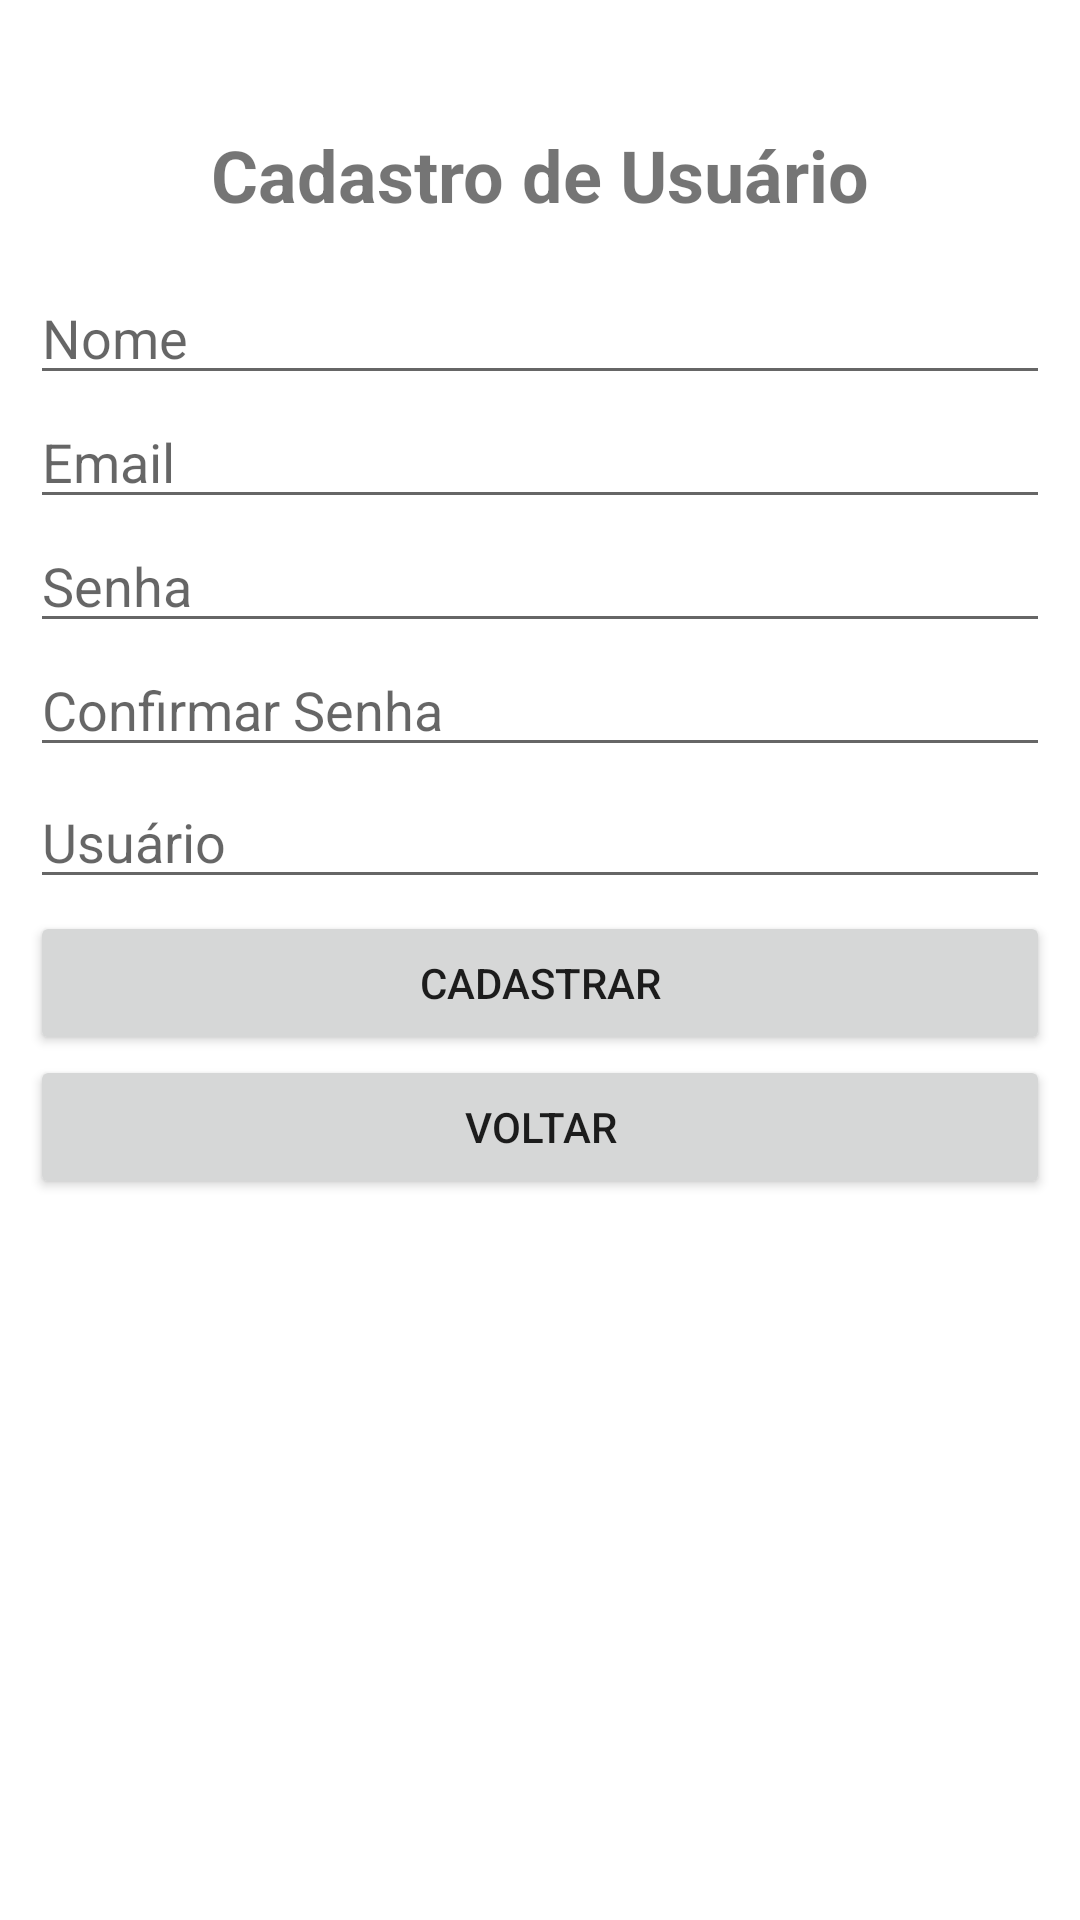

Produce the Android XML layout that renders to this screen, including the resource entries it uses.
<!-- AndroidManifest.xml: application theme Theme.AndroidAppTemplate -->
<!-- res/layout/activity_cadastro_usuario.xml -->
<?xml version="1.0" encoding="utf-8"?>
<androidx.constraintlayout.widget.ConstraintLayout
    xmlns:android="http://schemas.android.com/apk/res/android"
    xmlns:app="http://schemas.android.com/apk/res-auto"
    xmlns:tools="http://schemas.android.com/tools"
    android:layout_width="match_parent"
    android:layout_height="match_parent"
    android:padding="10dp"
    android:fitsSystemWindows="true"
    tools:context=".ui.usuario.CadastroUsuarioActivity">

    <TextView
        android:id="@+id/textCadastroUsuarioTitle"
        android:layout_width="wrap_content"
        android:layout_height="wrap_content"
        android:layout_marginTop="32dp"
        android:text="Cadastro de Usuário"
        android:textSize="24sp"
        android:textStyle="bold"
        app:layout_constraintEnd_toEndOf="parent"
        app:layout_constraintStart_toStartOf="parent"
        app:layout_constraintTop_toTopOf="parent" />

    <EditText
        android:id="@+id/registerNameEditText"
        android:layout_width="0dp"
        android:layout_height="wrap_content"
        android:hint="Nome"
        android:layout_marginTop="16dp"
        app:layout_constraintEnd_toEndOf="parent"
        app:layout_constraintStart_toStartOf="parent"
        app:layout_constraintTop_toBottomOf="@id/textCadastroUsuarioTitle"/>

    <EditText
        android:id="@+id/registerEmailEditText"
        android:layout_width="0dp"
        android:layout_height="wrap_content"
        android:hint="Email"
        android:inputType="textEmailAddress"
        app:layout_constraintTop_toBottomOf="@id/registerNameEditText"
        app:layout_constraintStart_toStartOf="parent"
        app:layout_constraintEnd_toEndOf="parent"/>

    <EditText
        android:id="@+id/registerPasswordEditText"
        android:layout_width="0dp"
        android:layout_height="wrap_content"
        android:hint="Senha"
        android:inputType="textPassword"
        app:layout_constraintTop_toBottomOf="@id/registerEmailEditText"
        app:layout_constraintStart_toStartOf="parent"
        app:layout_constraintEnd_toEndOf="parent"/>

    <EditText
        android:id="@+id/registerConfirmPasswordEditText"
        android:layout_width="0dp"
        android:layout_height="wrap_content"
        android:hint="Confirmar Senha"
        android:inputType="textPassword"
        app:layout_constraintTop_toBottomOf="@id/registerPasswordEditText"
        app:layout_constraintStart_toStartOf="parent"
        app:layout_constraintEnd_toEndOf="parent"/>

    <EditText
        android:id="@+id/registerUsernameEditText"
        android:layout_width="0dp"
        android:layout_height="wrap_content"
        android:layout_marginTop="44dp"
        android:hint="Usuário"
        app:layout_constraintEnd_toEndOf="parent"
        app:layout_constraintHorizontal_bias="1.0"
        app:layout_constraintStart_toStartOf="parent"
        app:layout_constraintTop_toBottomOf="@id/registerPasswordEditText" />

    <Button
        android:id="@+id/salvarButton"
        android:layout_width="0dp"
        android:layout_height="wrap_content"
        android:layout_marginTop="48dp"
        android:text="Cadastrar"
        app:layout_constraintEnd_toEndOf="parent"
        app:layout_constraintHorizontal_bias="0.0"
        app:layout_constraintStart_toStartOf="parent"
        app:layout_constraintTop_toBottomOf="@id/registerConfirmPasswordEditText" />

    <Button
        android:id="@+id/sairButton"
        android:layout_width="0dp"
        android:layout_height="wrap_content"
        android:text="Voltar"
        app:layout_constraintTop_toBottomOf="@id/salvarButton"
        app:layout_constraintStart_toStartOf="parent"
        app:layout_constraintEnd_toEndOf="parent"/>
</androidx.constraintlayout.widget.ConstraintLayout>
<!-- resources referenced by this layout -->
<resources>
  <style name="Theme.AndroidAppTemplate" parent="Theme.MaterialComponents.DayNight.DarkActionBar">
          
          <item name="colorPrimary">@color/lime</item>
          <item name="colorPrimaryVariant">@color/purple_700</item>
          <item name="colorOnPrimary">@color/white</item>
          
          <item name="colorSecondary">@color/teal_200</item>
          <item name="colorSecondaryVariant">@color/teal_700</item>
          <item name="colorOnSecondary">@color/black</item>
          
          <item name="android:statusBarColor">?attr/colorPrimaryVariant</item>
          
      </style>
  <color name="lime">#32CD32</color>
  <color name="purple_700">#FF3700B3</color>
  <color name="white">#FFFFFFFF</color>
  <color name="teal_200">#FF03DAC5</color>
  <color name="teal_700">#FF018786</color>
  <color name="black">#FF000000</color>
</resources>
